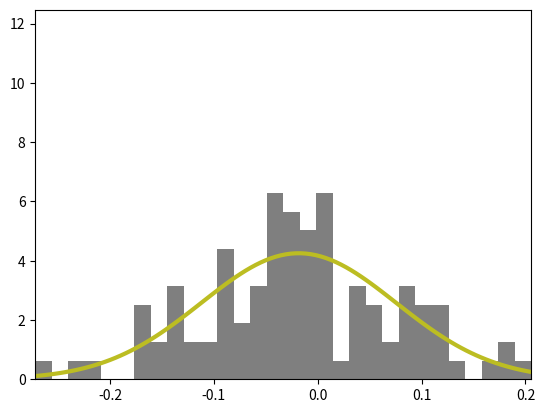

Recreate this plot in Python.
import numpy as np
import scipy.stats as scs
import matplotlib.pyplot as plt

# 大数定律（样本均值收敛于总体均值）
data = scs.binom.rvs(n=50, p=0.5, size=100000)     # 生成服从二项分布的随机变量
data.mean()

# 中心极限定理（样本均值服从正态分布）
means = []
for i in range(100):
    data = scs.binom.rvs(n=50, p=0.5, size=100)   # 生成服从二项分布的随机变量
    means.append(data.mean())                     # 计算样本均值
means = np.array(means)
plt.hist(means, bins=30, density=1)

# 正态分布拟合
mu, sigma = scs.norm.fit(means)
x = np.linspace(means.min(), means.max(), 100)
plt.hist(means, bins=30, density=1)
plt.plot(x, scs.norm.pdf(x, loc=mu, scale=sigma), lw=3)
plt.xlim(means.min(), means.max())

# 大数定律（样本均值收敛于总体均值）
data = scs.poisson.rvs(mu=3, size=100000)     # 生成服从泊松分布的随机变量
data.mean()

# 中心极限定理（样本均值服从正态分布）
means = []
for i in range(100):
    data = scs.poisson.rvs(mu=3, size=100)   # 生成服从泊松分布的随机变量
    means.append(data.mean())                # 计算样本均值
means = np.array(means)
plt.hist(means, bins=30, density=1)

# 正态分布拟合
mu, sigma = scs.norm.fit(means)
x = np.linspace(means.min(), means.max(), 100)
plt.plot(x, scs.norm.pdf(x, loc=mu, scale=sigma), lw=3)
plt.xlim(means.min(), means.max())

# 大数定律（样本均值收敛于总体均值）
data = scs.expon.rvs(scale=0.5, size=100000)      # 生成服从指数分布的随机变量
data.mean()

# 中心极限定理（样本均值服从正态分布）
means = []
for i in range(100):
    data = scs.expon.rvs(scale=0.5, size=100)     # 生成服从指数分布的随机变量
    means.append(data.mean())                     # 计算样本均值
means = np.array(means)
plt.hist(means, bins=30, density=1)

# 正态分布拟合
mu, sigma = scs.norm.fit(means)
x = np.linspace(means.min(), means.max(), 100)
plt.plot(x, scs.norm.pdf(x, loc=mu, scale=sigma), lw=3)
plt.xlim(means.min(), means.max())

# 大数定律（样本均值收敛于总体均值）
data = scs.norm.rvs(loc=0, scale=1, size=100000)      # 生成服从正态分布的随机变量
data.mean()

# 中心极限定理（样本均值服从正态分布）
means = []
for i in range(100):
    data = scs.norm.rvs(loc=0, scale=1, size=100)     # 生成服从正态分布的随机变量
    means.append(data.mean())                         # 计算样本均值
means = np.array(means)
plt.hist(means, bins=30, density=1)

# 正态分布拟合
mu, sigma = scs.norm.fit(means)
x = np.linspace(means.min(), means.max(), 100)
plt.plot(x, scs.norm.pdf(x, loc=mu, scale=sigma), lw=3)
plt.xlim(means.min(), means.max())